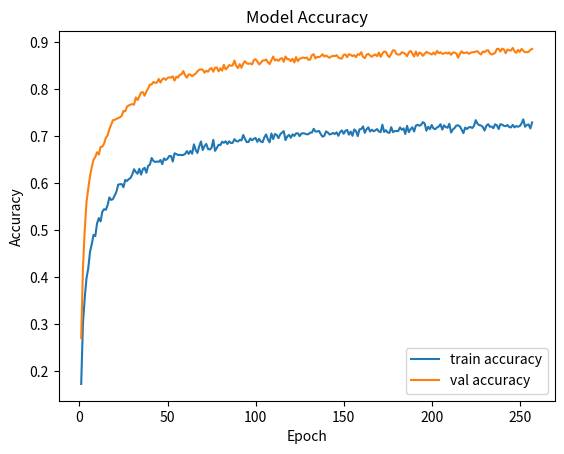

This chart was generated by the following Python code:
import matplotlib.pyplot as plt


x = [1, 2, 3, 4, 5, 6, 7, 8, 9, 10, 11, 12, 13, 14, 15, 16, 17, 18, 19, 20, 21, 22, 23, 24, 25, 26, 27, 28, 29, 30, 31, 32, 33, 34, 35, 36, 37, 38, 39, 40, 41, 42, 43, 44, 45, 46, 47, 48, 49, 50, 51, 52, 53, 54, 55, 56, 57, 58, 59, 60, 61, 62, 63, 64, 65, 66, 67, 68, 69, 70, 71, 72, 73, 74, 75, 76, 77, 78, 79, 80, 81, 82, 83, 84, 85, 86, 87, 88, 89, 90, 91, 92, 93, 94, 95, 96, 97, 98, 99, 100, 101, 102, 103, 104, 105, 106, 107, 108, 109, 110, 111, 112, 113, 114, 115, 116, 117, 118, 119, 120, 121, 122, 123, 124, 125, 126, 127, 128, 129, 130, 131, 132, 133, 134, 135, 136, 137, 138, 139, 140, 141, 142, 143, 144, 145, 146, 147, 148, 149, 150, 151, 152, 153, 154, 155, 156, 157, 158, 159, 160, 161, 162, 163, 164, 165, 166, 167, 168, 169, 170, 171, 172, 173, 174, 175, 176, 177, 178, 179, 180, 181, 182, 183, 184, 185, 186, 187, 188, 189, 190, 191, 192, 193, 194, 195, 196, 197, 198, 199, 200, 201, 202, 203, 204, 205, 206, 207, 208, 209, 210, 211, 212, 213, 214, 215, 216, 217, 218, 219, 220, 221, 222, 223, 224, 225, 226, 227, 228, 229, 230, 231, 232, 233, 234, 235, 236, 237, 238, 239, 240, 241, 242, 243, 244, 245, 246, 247, 248, 249, 250, 251, 252, 253, 254, 255, 256, 257]
y1 = [0.1736, 0.3026, 0.3555, 0.398, 0.4188, 0.4541, 0.4702, 0.4903, 0.4875, 0.5146, 0.5258, 0.5186, 0.5394, 0.5448, 0.5434, 0.5536, 0.5698, 0.5644, 0.566, 0.574, 0.5817, 0.5969, 0.5976, 0.598, 0.5913, 0.6069, 0.6046, 0.6086, 0.6109, 0.6184, 0.6296, 0.6237, 0.62, 0.6305, 0.6181, 0.6296, 0.6326, 0.6221, 0.6368, 0.6392, 0.6534, 0.6471, 0.645, 0.6459, 0.6452, 0.6492, 0.6403, 0.6525, 0.649, 0.652, 0.6576, 0.6576, 0.6459, 0.6635, 0.6618, 0.6597, 0.6602, 0.6595, 0.66, 0.6621, 0.6681, 0.6621, 0.6686, 0.6625, 0.6824, 0.6703, 0.6642, 0.6782, 0.6885, 0.6703, 0.6787, 0.6833, 0.6726, 0.6714, 0.6752, 0.692, 0.6686, 0.6747, 0.6815, 0.6808, 0.688, 0.6857, 0.6889, 0.6831, 0.6889, 0.6852, 0.6857, 0.6934, 0.6894, 0.6885, 0.6918, 0.6908, 0.7023, 0.6939, 0.6871, 0.6875, 0.6948, 0.691, 0.6941, 0.696, 0.6878, 0.6941, 0.6882, 0.6871, 0.6974, 0.7034, 0.6927, 0.6868, 0.7055, 0.6936, 0.7044, 0.7023, 0.6955, 0.7037, 0.7074, 0.7104, 0.6915, 0.6992, 0.7025, 0.6964, 0.7037, 0.7002, 0.7058, 0.7058, 0.6999, 0.7053, 0.706, 0.7053, 0.7037, 0.7039, 0.7074, 0.7074, 0.7154, 0.7097, 0.7097, 0.7109, 0.7041, 0.6988, 0.7004, 0.71, 0.7076, 0.7034, 0.7044, 0.7067, 0.7044, 0.7079, 0.7006, 0.7086, 0.7121, 0.7048, 0.7111, 0.713, 0.703, 0.7095, 0.7006, 0.714, 0.7107, 0.6999, 0.7144, 0.7147, 0.7205, 0.7069, 0.7144, 0.7186, 0.7097, 0.7135, 0.7102, 0.7121, 0.7149, 0.7097, 0.7083, 0.7242, 0.7088, 0.7125, 0.7076, 0.7067, 0.7189, 0.7083, 0.7107, 0.7107, 0.7107, 0.7184, 0.7133, 0.7163, 0.7044, 0.7217, 0.7083, 0.7147, 0.7186, 0.7097, 0.7221, 0.724, 0.7219, 0.7238, 0.7296, 0.7268, 0.7114, 0.7196, 0.7149, 0.7235, 0.7161, 0.7147, 0.7182, 0.7203, 0.7252, 0.7137, 0.7228, 0.7189, 0.7177, 0.7261, 0.7076, 0.714, 0.7172, 0.7224, 0.7228, 0.7203, 0.7137, 0.7062, 0.7179, 0.7149, 0.7184, 0.7193, 0.717, 0.7217, 0.7338, 0.7263, 0.7231, 0.7226, 0.7193, 0.7118, 0.7214, 0.7254, 0.7198, 0.7203, 0.7168, 0.7249, 0.7228, 0.7149, 0.7252, 0.7242, 0.7217, 0.721, 0.7235, 0.7191, 0.7184, 0.7238, 0.7184, 0.7212, 0.7198, 0.7214, 0.7266, 0.7355, 0.7198, 0.7235, 0.7247, 0.7163, 0.7289]
y2 = [0.2712, 0.4191, 0.5004, 0.5592, 0.5886, 0.6146, 0.6342, 0.6496, 0.6559, 0.6657, 0.6608, 0.6769, 0.6776, 0.684, 0.6966, 0.7015, 0.7148, 0.7239, 0.7337, 0.7344, 0.7365, 0.7379, 0.74, 0.7428, 0.7533, 0.7526, 0.7624, 0.7652, 0.7666, 0.768, 0.7666, 0.7821, 0.7765, 0.7842, 0.7926, 0.7933, 0.7856, 0.7947, 0.801, 0.8094, 0.8094, 0.815, 0.8129, 0.8136, 0.8213, 0.8136, 0.8206, 0.8227, 0.8192, 0.8234, 0.8248, 0.8241, 0.8269, 0.8178, 0.8262, 0.8241, 0.8304, 0.8311, 0.8381, 0.829, 0.8241, 0.8311, 0.8304, 0.8269, 0.8304, 0.8325, 0.8374, 0.8409, 0.8416, 0.8409, 0.8346, 0.8388, 0.8367, 0.8423, 0.8444, 0.8367, 0.8451, 0.8458, 0.8374, 0.8437, 0.8388, 0.8514, 0.8416, 0.8451, 0.8507, 0.8493, 0.85, 0.8605, 0.8493, 0.8444, 0.8528, 0.8451, 0.8542, 0.8591, 0.8542, 0.8535, 0.8542, 0.8521, 0.8612, 0.8633, 0.8584, 0.8521, 0.8556, 0.8605, 0.8605, 0.8626, 0.857, 0.8528, 0.8612, 0.869, 0.8605, 0.8626, 0.8598, 0.8641, 0.8655, 0.8577, 0.869, 0.8633, 0.8633, 0.8591, 0.8641, 0.8563, 0.8676, 0.8591, 0.8641, 0.8655, 0.8669, 0.8655, 0.8669, 0.8619, 0.8626, 0.8718, 0.8739, 0.8648, 0.8683, 0.8676, 0.8697, 0.8739, 0.869, 0.8711, 0.8683, 0.8662, 0.869, 0.8704, 0.8697, 0.8718, 0.8669, 0.8648, 0.8648, 0.8725, 0.8732, 0.8676, 0.8739, 0.8725, 0.8697, 0.8718, 0.8676, 0.8739, 0.8725, 0.8781, 0.8683, 0.8655, 0.8725, 0.8746, 0.8711, 0.8683, 0.8718, 0.8732, 0.8697, 0.8774, 0.8683, 0.8753, 0.8795, 0.8788, 0.8711, 0.8676, 0.8746, 0.8823, 0.8816, 0.8739, 0.8732, 0.8732, 0.8781, 0.8767, 0.8746, 0.8697, 0.8774, 0.8809, 0.8753, 0.869, 0.8795, 0.8704, 0.8774, 0.8753, 0.8704, 0.8746, 0.8788, 0.8767, 0.8753, 0.8732, 0.8774, 0.8732, 0.8809, 0.876, 0.8781, 0.8746, 0.8753, 0.8774, 0.8753, 0.8774, 0.8725, 0.8774, 0.8774, 0.8753, 0.8662, 0.8746, 0.8802, 0.876, 0.8767, 0.8781, 0.8746, 0.8767, 0.8781, 0.8781, 0.8795, 0.8802, 0.876, 0.8732, 0.8795, 0.8781, 0.8816, 0.8823, 0.876, 0.8732, 0.8746, 0.8767, 0.8851, 0.8851, 0.8795, 0.8858, 0.8837, 0.876, 0.8837, 0.8823, 0.8816, 0.8872, 0.8802, 0.8767, 0.883, 0.8788, 0.8851, 0.8809, 0.8781, 0.8781, 0.8788, 0.883, 0.8851]


plt.plot(x, y1, label ='train accuracy')
plt.plot(x, y2, label ='val accuracy')



plt.xlabel("Epoch")
plt.ylabel("Accuracy")
plt.legend()
plt.title('Model Accuracy')
plt.show()